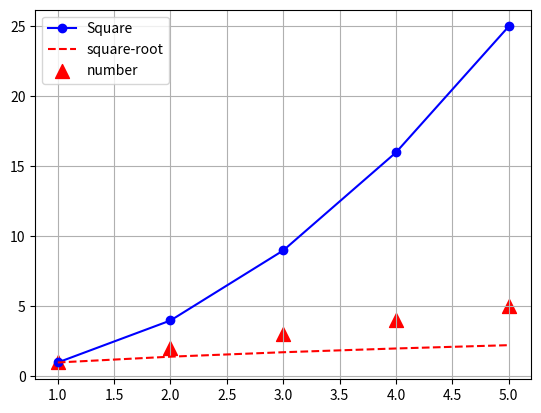

Here is the Python script that generated this plot:
import matplotlib.pyplot as mplt
import numpy as np

mplt.plot([1,2,3,4,5], np.square([1,2,3,4,5]), color='b', linestyle='-', marker='o', label='Square')
mplt.plot([1,2,3,4,5],np.sqrt([1,2,3,4,5]),'r--',label="square-root")
mplt.scatter([1,2,3,4,5],[1,2,3,4,5] , color='r', marker='^', s=100,label='number')

mplt.grid()
mplt.legend()

mplt.show()